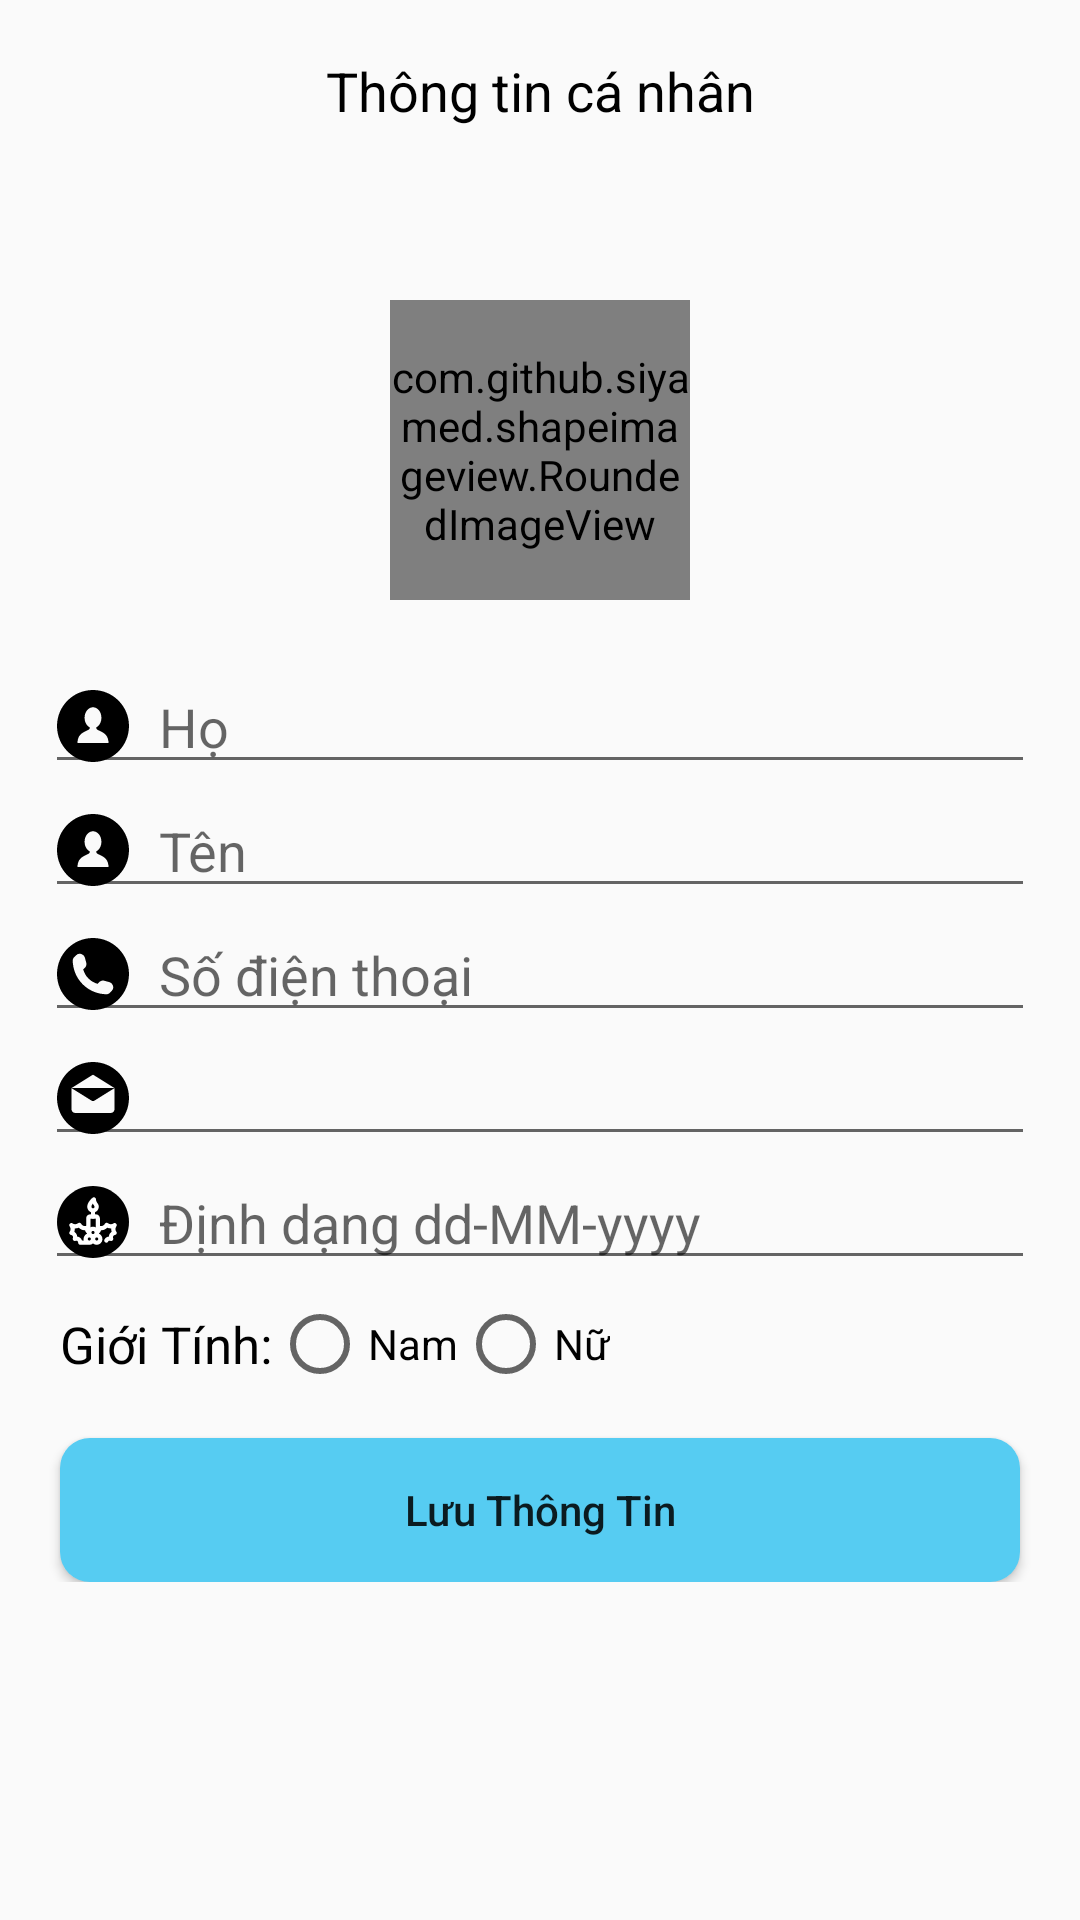

The Android layout XML behind this screen, and the referenced resources:
<!-- AndroidManifest.xml: application theme AppTheme -->
<!-- res/layout/activity_infor.xml -->
<?xml version="1.0" encoding="utf-8"?>
<androidx.core.widget.NestedScrollView
        xmlns:android="http://schemas.android.com/apk/res/android"
        xmlns:app="http://schemas.android.com/apk/res-auto"
        android:layout_width="match_parent"
        android:layout_height="match_parent">
    <androidx.constraintlayout.widget.ConstraintLayout
            android:layout_width="match_parent"
            android:layout_height="match_parent">
        <TextView
                android:id="@+id/tvBackInfor"
                android:drawableTop="@drawable/ic_before"
                android:paddingTop="15dp"
                android:layout_marginStart="5dp"
                android:layout_marginTop="5dp"
                app:layout_constraintTop_toTopOf="parent"
                app:layout_constraintStart_toStartOf="parent"
                android:layout_width="50dp"
                android:layout_height="50dp"/>
        <TextView
                android:text="@string/lbInformation"
                android:textSize="18sp"
                android:textColor="@android:color/black"
                android:gravity="center"
                android:layout_marginStart="15dp"
                android:layout_marginEnd="15dp"
                app:layout_constraintTop_toTopOf="@id/tvBackInfor"
                app:layout_constraintBottom_toBottomOf="@id/tvBackInfor"
                app:layout_constraintStart_toStartOf="parent"
                app:layout_constraintEnd_toEndOf="parent"
                android:layout_width="0dp"
                android:layout_height="wrap_content"/>
        <com.github.siyamed.shapeimageview.RoundedImageView
                android:id="@+id/imgAvatar"
                android:src="@drawable/ic_nouser"
                android:layout_marginTop="100dp"
                app:layout_constraintTop_toTopOf="parent"
                app:layout_constraintStart_toStartOf="parent"
                app:layout_constraintEnd_toEndOf="parent"
                app:siRadius="50dp"
                android:layout_width="100dp"
                android:layout_height="100dp"/>
        <EditText
                android:id="@+id/editLastName"
                android:hint="@string/lbFirstName"
                android:inputType="textPersonName"
                android:drawableStart="@drawable/ic_infor_person"
                android:drawablePadding="10dp"
                android:layout_marginTop="20sp"
                android:layout_marginStart="15dp"
                android:layout_marginEnd="15dp"
                app:layout_constraintTop_toBottomOf="@id/imgAvatar"
                app:layout_constraintStart_toStartOf="parent"
                app:layout_constraintEnd_toEndOf="parent"
                android:layout_width="0dp"
                android:layout_height="wrap_content"/>
        <EditText
                android:id="@+id/editFirstName"
                android:hint="@string/lbLastName"
                android:inputType="textPersonName"
                android:drawableStart="@drawable/ic_infor_person"
                android:drawablePadding="10dp"
                android:layout_marginStart="15dp"
                android:layout_marginEnd="15dp"
                app:layout_constraintTop_toBottomOf="@id/editLastName"
                app:layout_constraintStart_toStartOf="parent"
                app:layout_constraintEnd_toEndOf="parent"
                android:layout_width="0dp"
                android:layout_height="wrap_content"/>
        <EditText
                android:id="@+id/editPhone"
                android:hint="@string/lbPhone"
                android:inputType="phone"
                android:drawableStart="@drawable/ic_phone"
                android:drawablePadding="10dp"
                android:layout_marginStart="15dp"
                android:layout_marginEnd="15dp"
                app:layout_constraintTop_toBottomOf="@id/editFirstName"
                app:layout_constraintStart_toStartOf="parent"
                app:layout_constraintEnd_toEndOf="parent"
                android:layout_width="0dp"
                android:layout_height="wrap_content"/>
        <EditText
                android:id="@+id/editEmail"
                android:focusableInTouchMode="false"
                android:drawableStart="@drawable/ic_email_cycle"
                android:drawablePadding="10dp"
                android:layout_marginStart="15dp"
                android:layout_marginEnd="15dp"
                app:layout_constraintTop_toBottomOf="@id/editPhone"
                app:layout_constraintStart_toStartOf="parent"
                app:layout_constraintEnd_toEndOf="parent"
                android:layout_width="0dp"
                android:layout_height="wrap_content"/>
        <EditText
                android:id="@+id/editDate"
                android:hint="@string/lbFormatDate"
                android:focusableInTouchMode="false"
                android:drawableStart="@drawable/ic_birthday"
                android:drawablePadding="10dp"
                android:layout_marginStart="15dp"
                android:layout_marginEnd="15dp"
                app:layout_constraintTop_toBottomOf="@id/editEmail"
                app:layout_constraintStart_toStartOf="parent"
                app:layout_constraintEnd_toEndOf="parent"
                android:layout_width="0dp"
                android:layout_height="wrap_content"/>
        <TextView
                android:id="@+id/lbSex"
                android:text="@string/sex"
                android:textSize="17sp"
                android:textColor="@android:color/black"
                android:layout_marginTop="10dp"
                android:layout_marginStart="20dp"
                app:layout_constraintStart_toStartOf="parent"
                app:layout_constraintTop_toBottomOf="@id/editDate"
                android:layout_width="wrap_content"
                android:layout_height="wrap_content"/>
        <RadioGroup
                android:orientation="horizontal"
                app:layout_constraintTop_toTopOf="@id/lbSex"
                app:layout_constraintStart_toEndOf="@id/lbSex"
                app:layout_constraintBottom_toBottomOf="@id/lbSex"
                android:layout_width="wrap_content"
                android:layout_height="wrap_content">
            <RadioButton
                    android:id="@+id/checkboxMale"
                    android:text="@string/lbMale"
                    android:layout_width="wrap_content"
                    android:layout_height="wrap_content"/>
            <RadioButton
                    android:id="@+id/checkboxFemale"
                    android:text="@string/lbFemale"
                    android:layout_width="wrap_content"
                    android:layout_height="wrap_content"/>
        </RadioGroup>
        <Button
                android:id="@+id/btnSaveInfor"
                android:text="@string/lvSaveInfor"
                android:textAllCaps="false"
                android:background="@drawable/border_color_button_radius"
                android:layout_marginTop="20dp"
                android:layout_marginStart="20dp"
                android:layout_marginEnd="20dp"
                app:layout_constraintTop_toBottomOf="@id/lbSex"
                app:layout_constraintStart_toStartOf="parent"
                app:layout_constraintEnd_toEndOf="parent"
                android:layout_width="0dp"
                android:layout_height="wrap_content"/>
        <androidx.constraintlayout.widget.Guideline
                android:id="@+id/glTopUser"
                android:orientation="horizontal"
                app:layout_constraintGuide_percent="0.1"
                android:layout_width="wrap_content"
                android:layout_height="wrap_content"/>
    </androidx.constraintlayout.widget.ConstraintLayout>
</androidx.core.widget.NestedScrollView>
<!-- resources referenced by this layout -->
<resources>
  <!-- drawable border_color_button_radius (drawable) -->
  <?xml version="1.0" encoding="utf-8"?>
  <shape xmlns:android="http://schemas.android.com/apk/res/android">
      <corners android:radius="10dp"/>
      <solid android:color="#56ccf2"/>
  </shape>
  <!-- drawable ic_email_cycle (drawable) -->
  <vector android:height="24dp" android:viewportHeight="299.997"
      android:viewportWidth="299.997" android:width="24dp" xmlns:android="http://schemas.android.com/apk/res/android">
      <path android:fillColor="#FF000000" android:pathData="M149.996,0C67.157,0 0.001,67.158 0.001,149.997c0,82.837 67.156,150 149.995,150s150,-67.163 150,-150C299.996,67.158 232.835,0 149.996,0zM149.999,52.686l88.763,55.35H61.236L149.999,52.686zM239.868,196.423h-0.009c0,8.878 -7.195,16.072 -16.072,16.072H76.211c-8.878,0 -16.072,-7.195 -16.072,-16.072v-84.865c0,-0.939 0.096,-1.852 0.252,-2.749l84.808,52.883c0.104,0.065 0.215,0.109 0.322,0.169c0.112,0.062 0.226,0.122 0.34,0.179c0.599,0.309 1.216,0.558 1.847,0.721c0.065,0.018 0.13,0.026 0.195,0.041c0.692,0.163 1.393,0.265 2.093,0.265h0.005c0.005,0 0.01,0 0.01,0c0.7,0 1.401,-0.099 2.093,-0.265c0.065,-0.016 0.13,-0.023 0.195,-0.041c0.63,-0.163 1.245,-0.412 1.847,-0.721c0.114,-0.057 0.228,-0.117 0.34,-0.179c0.106,-0.06 0.218,-0.104 0.322,-0.169l84.808,-52.883c0.156,0.897 0.252,1.808 0.252,2.749V196.423z"/>
  </vector>
  <!-- drawable ic_infor_person (drawable) -->
  <vector android:height="24dp" android:viewportHeight="299.997"
      android:viewportWidth="299.997" android:width="24dp" xmlns:android="http://schemas.android.com/apk/res/android">
      <path android:fillColor="#FF000000" android:pathData="M149.996,0C67.157,0 0.001,67.158 0.001,149.997c0,82.837 67.156,150 149.995,150s150,-67.163 150,-150C299.996,67.156 232.835,0 149.996,0zM150.453,220.763v-0.002h-0.916H85.465c0,-46.856 41.152,-46.845 50.284,-59.097l1.045,-5.587c-12.83,-6.502 -21.887,-22.178 -21.887,-40.512c0,-24.154 15.712,-43.738 35.089,-43.738c19.377,0 35.089,19.584 35.089,43.738c0,18.178 -8.896,33.756 -21.555,40.361l1.19,6.349c10.019,11.658 49.802,12.418 49.802,58.488H150.453z"/>
  </vector>
  <!-- drawable ic_phone (drawable) -->
  <vector android:height="24dp" android:viewportHeight="485.212"
      android:viewportWidth="485.213" android:width="24dp" xmlns:android="http://schemas.android.com/apk/res/android">
      <path android:fillColor="#FF000000" android:pathData="M242.607,0C108.629,0 0.001,108.628 0.001,242.606c0,133.976 108.628,242.606 242.606,242.606c133.978,0 242.604,-108.631 242.604,-242.606C485.212,108.628 376.585,0 242.607,0zM370.719,353.989l-19.425,19.429c-3.468,3.463 -13.623,5.624 -13.949,5.624c-61.452,0.536 -120.621,-23.602 -164.095,-67.08c-43.593,-43.618 -67.759,-102.998 -67.11,-164.657c0,-0.028 2.224,-9.892 5.689,-13.324l19.424,-19.427c7.108,-7.141 20.762,-10.368 30.327,-7.168l4.086,1.363c9.537,3.197 19.55,13.742 22.185,23.457l9.771,35.862c2.635,9.743 -0.919,23.604 -8.025,30.712l-12.97,12.972c12.734,47.142 49.723,84.138 96.873,96.903l12.965,-12.975c7.141,-7.141 20.997,-10.692 30.719,-8.061l35.857,9.806c9.717,2.67 20.26,12.62 23.456,22.154l1.363,4.145C381.028,333.262 377.826,346.913 370.719,353.989z"/>
  </vector>
  <string name="lbFemale">Nữ</string>
  <string name="lbFirstName">Họ</string>
  <string name="lbFormatDate">Định dạng dd-MM-yyyy</string>
  <string name="lbInformation">Thông tin cá nhân</string>
  <string name="lbLastName">Tên</string>
  <string name="lbMale">Nam</string>
  <string name="lbPhone">Số điện thoại</string>
  <string name="lvSaveInfor">Lưu Thông Tin</string>
  <string name="sex">Giới Tính:</string>
  <style name="AppTheme" parent="Theme.AppCompat.Light.DarkActionBar">
          
          <item name="windowActionBar">false</item>
          <item name="windowNoTitle">true</item>
          
          <item name="colorPrimary">@color/colorMain</item>
          <item name="colorAccent">@color/colorMain</item>
      </style>
  <color name="colorMain">#f18121</color>
</resources>
